The GitHub repository 97dantas/CNN-PDS contains a labelled image folder "dataset" with 2 categories: capela anomalia, chapel normal. Examples follow, each with its label.

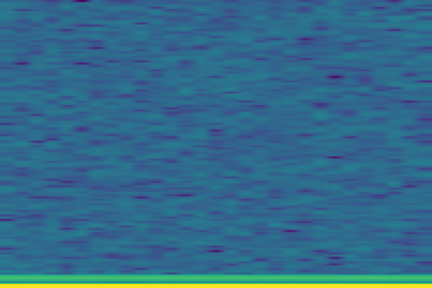
Label: chapel normal

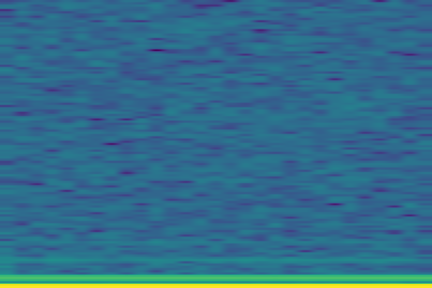
Label: capela anomalia

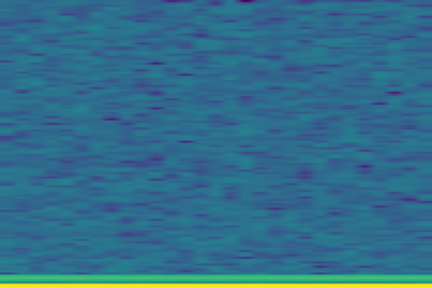
Label: chapel normal

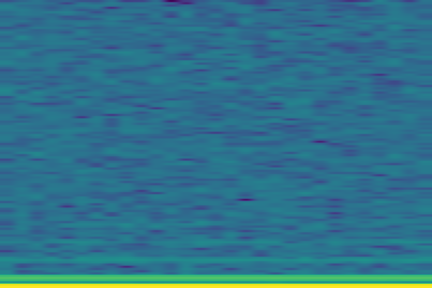
Label: capela anomalia

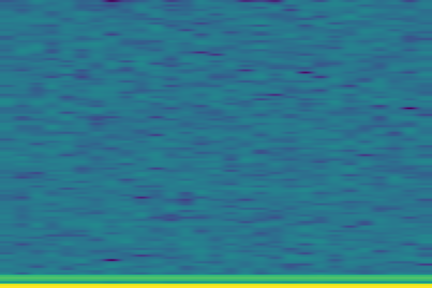
Label: chapel normal

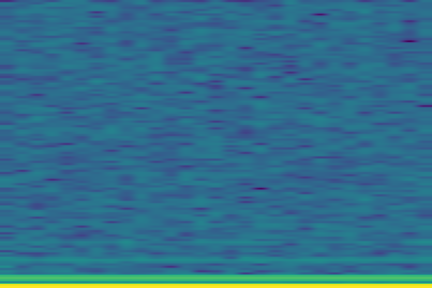
Label: capela anomalia
